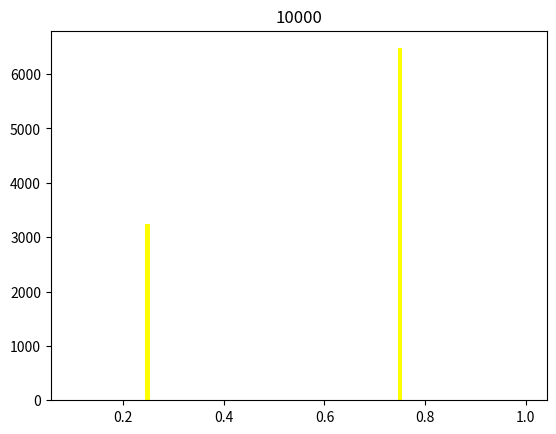

Recreate this plot in Python.
import random
import numpy as np
from datetime import datetime
import matplotlib.pyplot as plt


def draw_g(l):
    """
    Отрисовка графика
    """
    plt.hist(l[2], bins=100, facecolor='yellow')
    plt.title(len(l[2]))
    plt.show()


def generate(n, k, l):
    """
    Генерация последовательности с помощью стандартного генератора
    """
    for i in range(n):
        l[k].append(random.random())
    return l


def generate_own(n, k, l):
    """
    Генерация последовательности методом серединных произведений
    """
    while len(l[k]) != n:
        l[k].clear()
        time = str(datetime.now().microsecond)[0:4]
        time2 = str(datetime.now().microsecond)[1:5]
        for i in range(n):
            time = int(time)
            time2 = int(time2)
            new_str = str(time * time2)
            time = str(time2)
            time2 = str(new_str)[2:6]
            if time2 == "0000" or time2 == "":
                break
            l[k].append(float("0." + str(int(time2))))
    return l


def count_parameter(l):
    """
    Определяет следующие характеристики: математическое ожидание, дисперсию и среднеквадратичное отклонение
    """
    temp = 100
    for i in range(3):
        print(f"Характеристики для последовательности из {temp} чисел")
        print(f"Математическое ожидание: {np.mean(l[i])}")
        print(f"Дисперсия: {np.var(l[i])}")
        print(f"Среднеквадратичное отклонение: {np.std(l[i])}\n")
        temp *= 10


def count_uniformity(numb):
    """
    Оценка равномерности генератора случайных чисел
    """
    sequences = [[], [], [], [], [], [], [], [], [], []]
    sequences2 = sequences
    for i in range(10):
        generate_own(numb[i], i, sequences)
        generate(numb[i], i, sequences2)
        temp = np.mean(sequences[i])
        temp2 = np.mean(sequences2[i])
        print(f"{temp:6.4}", " ", f"{temp - 0.5:10.4}", f"{temp2:16.4}", " ", f"{temp2 - 0.5:10.4}")


if __name__ == '__main__':
    N = [100, 1000, 10000]
    sequences = [[], [], []]
    print("Программная реализация")
    counter = 0
    for i in N:
        generate(N[counter], counter, sequences)
        counter += 1
    count_parameter(sequences)

    print("\nГенерация последовательности методом серединных произведений")
    counter = 0
    for i in N:
        sequences[counter].clear()
        generate_own(N[counter], counter, sequences)
        counter += 1
    count_parameter(sequences)

    print("Оценка равномерности для собственной и встроенной реализации на 1000 элементов")
    print("  M1          M1-M                M1        M1-M")
    count_uniformity([1000, 1000, 1000, 1000, 1000, 1000, 1000, 1000, 1000, 1000])

    print("Оценка равномерности для собственной и встроенной от 1000 до 10000 элементов")
    print("  M2          M2-M                M2        M2-M")
    count_uniformity([1000, 2000, 3000, 4000, 5000, 6000, 7000, 8000, 9000, 10000])
    draw_g(sequences)
